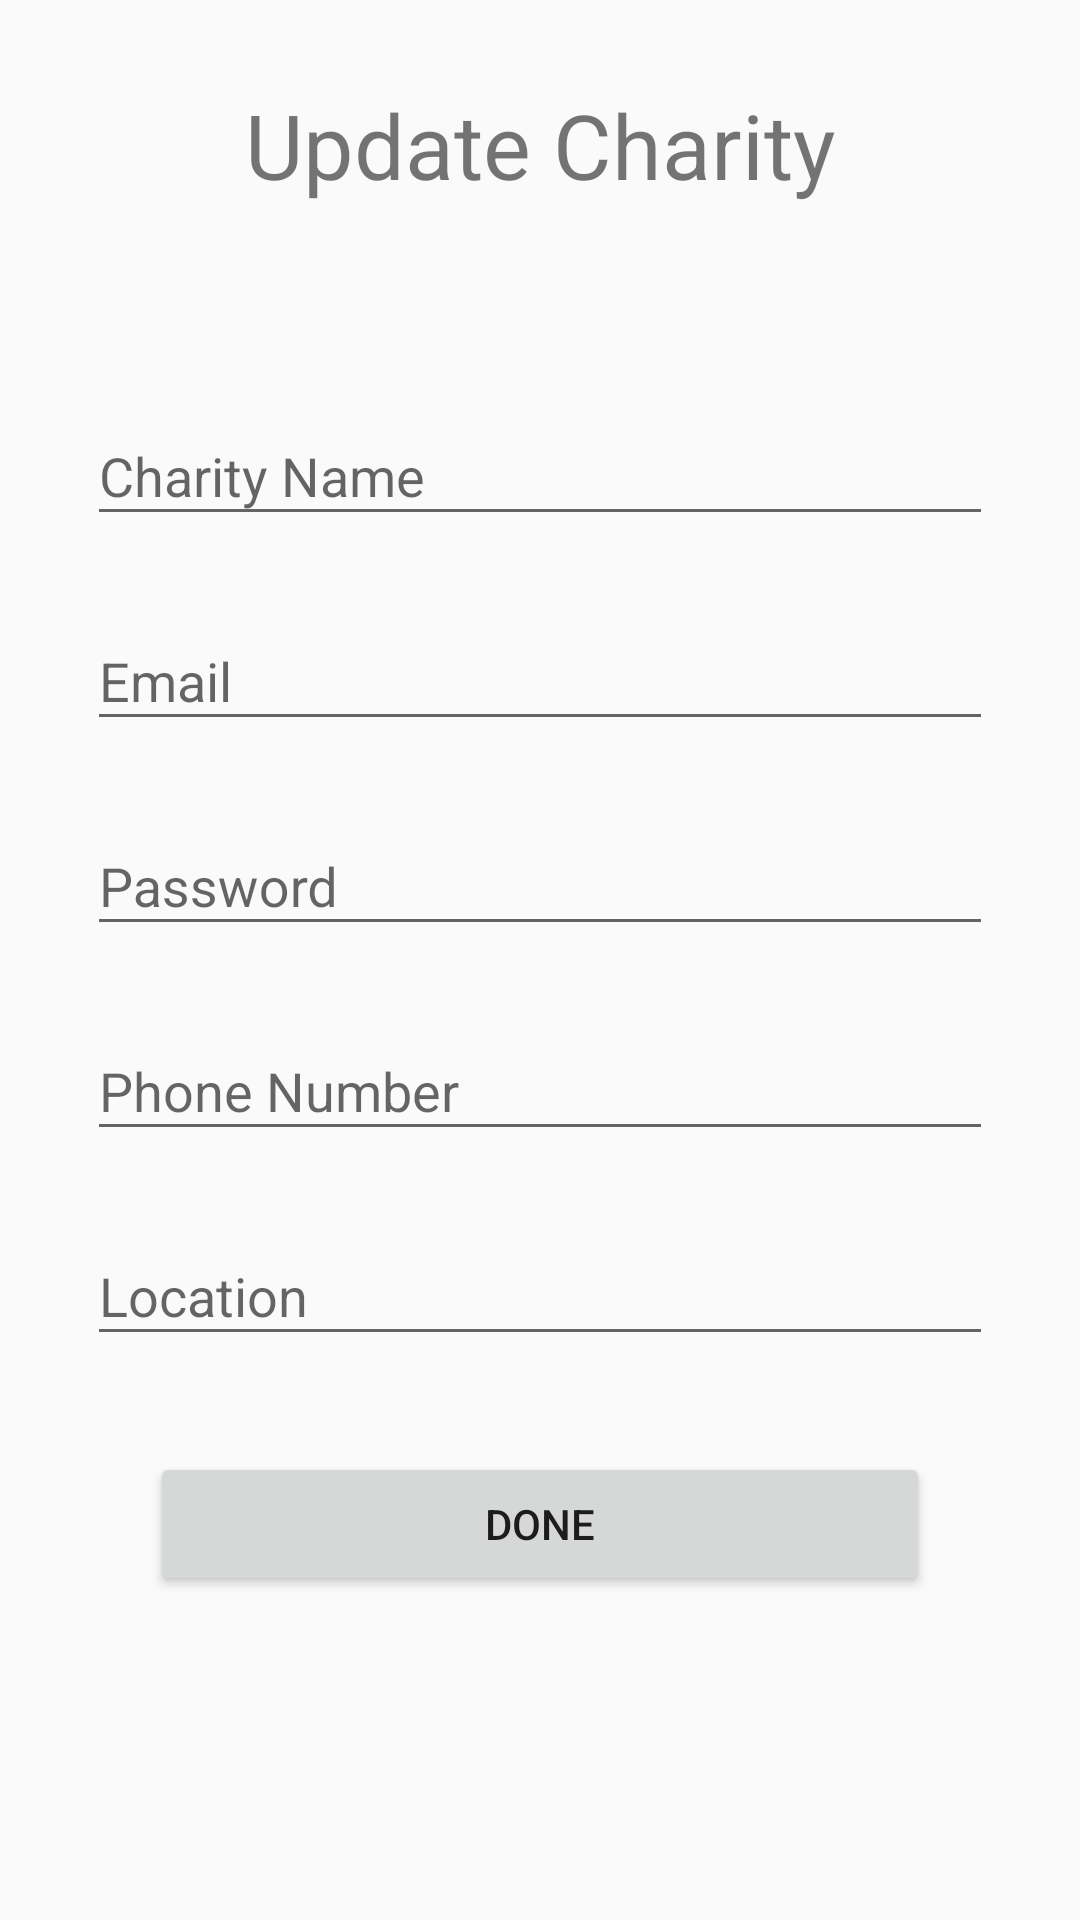

Android layout source for this screen:
<!-- AndroidManifest.xml: application theme AppTheme -->
<!-- res/layout/activity_update_charity_fields.xml -->
<?xml version="1.0" encoding="utf-8"?>
<LinearLayout xmlns:android="http://schemas.android.com/apk/res/android"
    android:orientation="vertical" android:layout_width="match_parent"
    android:layout_height="match_parent">



    <ScrollView
        android:layout_width="match_parent"
        android:layout_height="match_parent">
        <LinearLayout
            android:layout_width="match_parent"
            android:layout_height="wrap_content"
            android:orientation="vertical">

            <TextView
                android:paddingTop="8dp"
                android:layout_width="match_parent"
                android:layout_height="wrap_content"
                android:text="Update Charity"
                android:layout_marginTop="20dp"
                android:id="@+id/header"
                android:layout_marginBottom="50dp"
                android:gravity="center"
                android:textSize="30sp"/>
            <android.support.design.widget.TextInputLayout
                android:layout_width="match_parent"
                android:layout_height="wrap_content"
                android:layout_marginTop="8dp"
                android:layout_marginBottom="8dp"
                android:paddingLeft="29dp"
                android:paddingRight="29dp">
                <EditText android:id="@+id/name3"
                    android:layout_width="match_parent"
                    android:layout_height="wrap_content"
                    android:hint="Charity Name"/>
            </android.support.design.widget.TextInputLayout>
            <android.support.design.widget.TextInputLayout
                android:layout_width="match_parent"
                android:layout_height="wrap_content"
                android:layout_marginTop="8dp"
                android:layout_marginBottom="8dp"
                android:paddingLeft="29dp"
                android:paddingRight="29dp">
                <EditText android:id="@+id/email3"
                    android:layout_width="match_parent"
                    android:layout_height="wrap_content"
                    android:hint="Email" />
            </android.support.design.widget.TextInputLayout>

            <android.support.design.widget.TextInputLayout
                android:layout_width="match_parent"
                android:layout_height="wrap_content"
                android:layout_marginTop="8dp"
                android:layout_marginBottom="8dp"
                android:paddingLeft="29dp"
                android:paddingRight="29dp">
                <EditText android:id="@+id/password3"
                    android:layout_width="match_parent"
                    android:layout_height="wrap_content"
                    android:hint="Password" />

            </android.support.design.widget.TextInputLayout>

            <android.support.design.widget.TextInputLayout
                android:layout_width="match_parent"
                android:layout_height="wrap_content"
                android:layout_marginTop="8dp"
                android:layout_marginBottom="8dp"
                android:paddingLeft="29dp"
                android:paddingRight="29dp">
                <EditText android:id="@+id/phone3"
                    android:layout_width="match_parent"
                    android:layout_height="wrap_content"
                    android:hint="Phone Number" />
            </android.support.design.widget.TextInputLayout>
            <android.support.design.widget.TextInputLayout
                android:layout_width="match_parent"
                android:layout_height="wrap_content"
                android:layout_marginTop="8dp"
                android:layout_marginBottom="8dp"
                android:paddingLeft="29dp"
                android:paddingRight="29dp">
                <EditText android:id="@+id/location3"
                    android:layout_width="match_parent"
                    android:layout_height="wrap_content"
                    android:hint="Location" />
            </android.support.design.widget.TextInputLayout>
            <android.support.v7.widget.AppCompatButton
                android:id="@+id/btn_signUp3"
                android:layout_width="fill_parent"
                android:layout_height="wrap_content"
                android:layout_marginTop="24dp"
                android:layout_marginBottom="24dp"
                android:layout_marginLeft="50dp"
                android:layout_marginRight="50dp"
                android:elevation="5dp"
                android:text="Done"/>

        </LinearLayout>
    </ScrollView>








</LinearLayout>
<!-- resources referenced by this layout -->
<resources>
  <style name="AppTheme" parent="Theme.AppCompat.DayNight.NoActionBar">
          
          <item name="colorPrimary">@color/colorPrimary</item>
          <item name="colorPrimaryDark">@color/colorPrimaryDark</item>
          <item name="colorAccent">@color/colorAccent</item>
      </style>
  <!-- not gathered from this repository: default colours our renderer supplied (Android Studio template values) -->
  <color name="colorPrimary">#FF6200EE</color>
  <color name="colorPrimaryDark">#FF3700B3</color>
  <color name="colorAccent">#FF03DAC5</color>
</resources>
